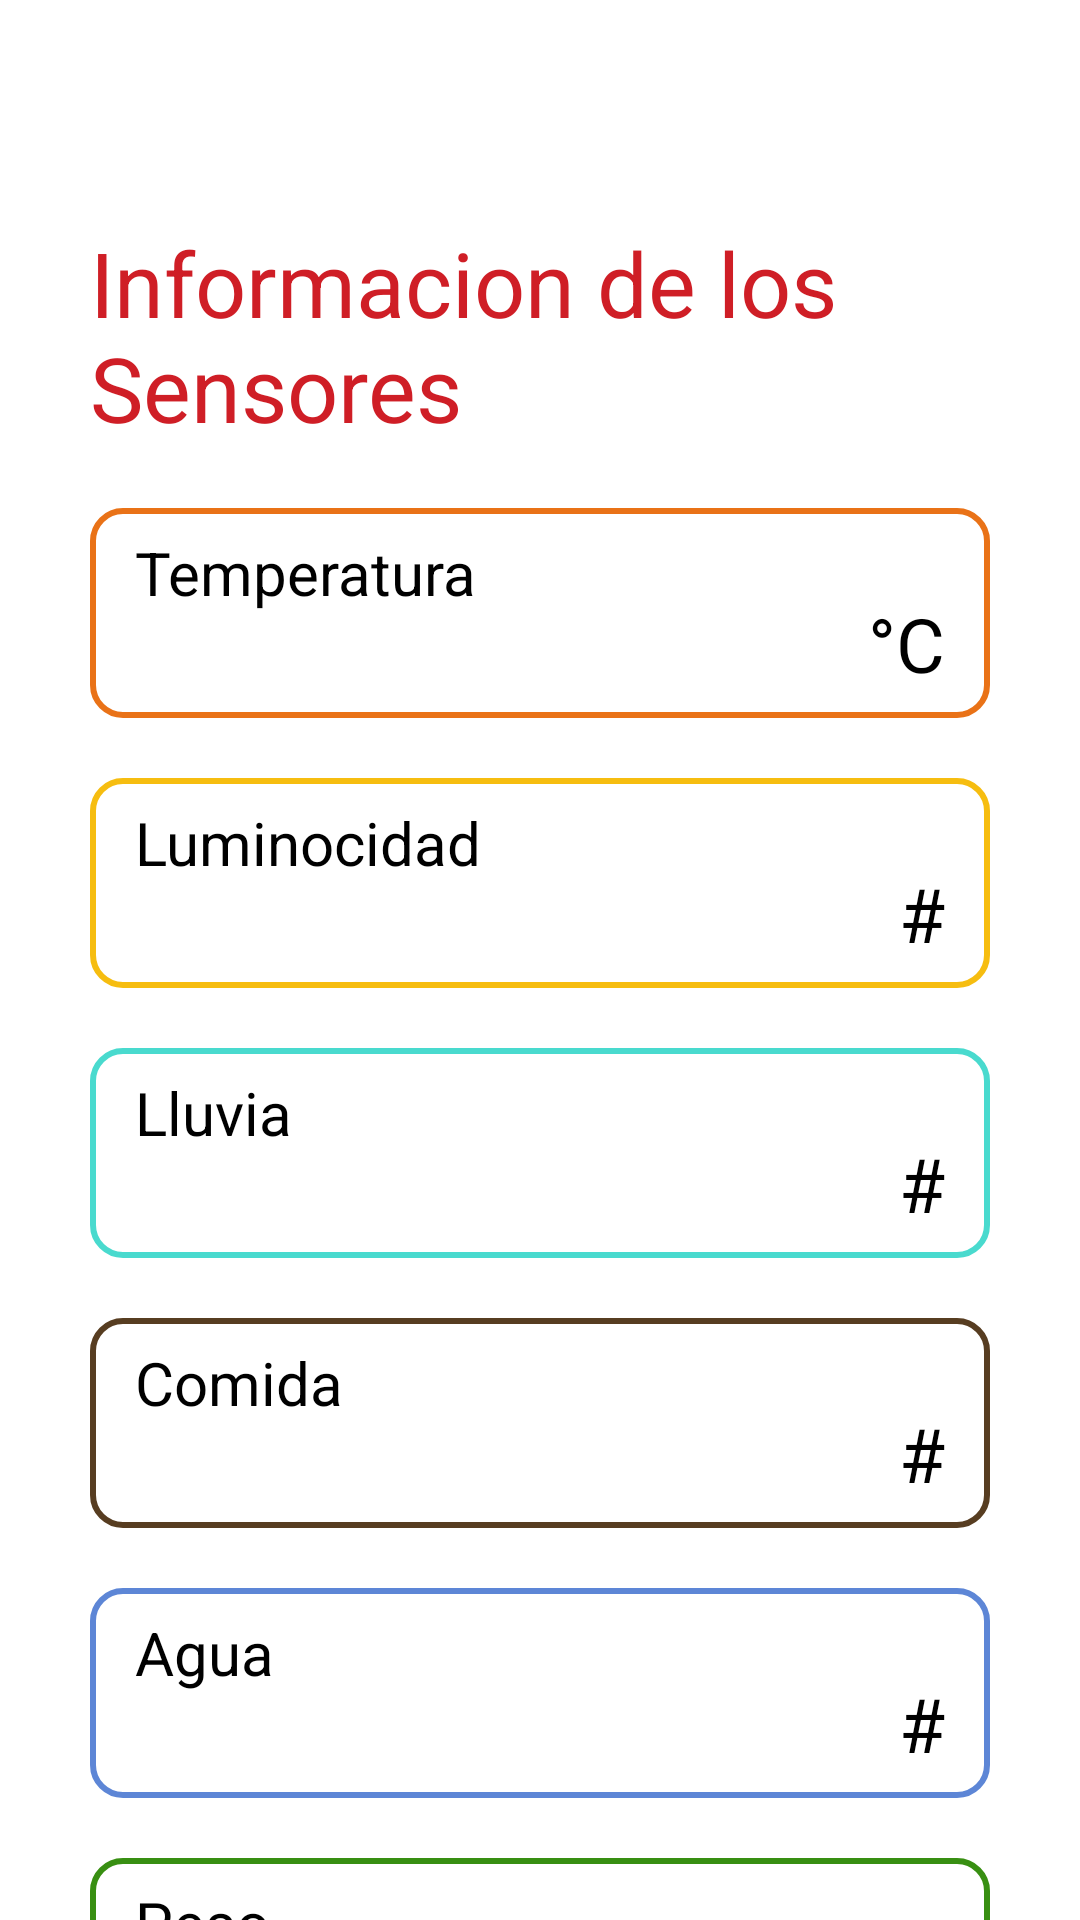

Here is an Android app screen rendered from its layout file. Give the layout XML and the strings, colors and styles it references.
<!-- AndroidManifest.xml: application theme Theme.Doggy -->
<!-- res/layout/activity_info_casa.xml -->
<?xml version="1.0" encoding="utf-8"?>
<androidx.constraintlayout.widget.ConstraintLayout xmlns:android="http://schemas.android.com/apk/res/android"
    xmlns:app="http://schemas.android.com/apk/res-auto"
    xmlns:tools="http://schemas.android.com/tools"
    android:layout_width="match_parent"
    android:layout_height="match_parent"
    android:background="@color/white">

    <ImageView
        android:id="@+id/flechaReturn"
        android:layout_width="22dp"
        android:layout_height="30dp"
        android:layout_marginTop="20dp"
        app:layout_constraintEnd_toEndOf="parent"
        app:layout_constraintHorizontal_bias="0.077"
        app:layout_constraintStart_toStartOf="parent"
        app:layout_constraintTop_toTopOf="parent"
        app:srcCompat="@drawable/flecha" />

    <TextView
        android:id="@+id/mensajeInformacionSensores"
        android:layout_width="match_parent"
        android:layout_height="wrap_content"
        android:layout_marginStart="30dp"
        android:layout_marginEnd="30dp"
        android:layout_marginTop="24dp"
        android:text="Informacion de los Sensores"
        android:textColor="@color/rojo"
        android:textSize="30dp"
        app:layout_constraintEnd_toEndOf="parent"
        app:layout_constraintHorizontal_bias="0.148"
        app:layout_constraintStart_toStartOf="parent"
        app:layout_constraintTop_toBottomOf="@+id/flechaReturn" />

    <TextView
        android:id="@+id/temperatura"
        android:layout_width="match_parent"
        android:layout_height="70dp"
        android:layout_marginStart="30dp"
        android:layout_marginEnd="30dp"
        android:layout_marginTop="20dp"
        android:background="@drawable/border_temperatura"
        app:layout_constraintEnd_toEndOf="parent"
        app:layout_constraintStart_toStartOf="parent"
        app:layout_constraintTop_toBottomOf="@+id/mensajeInformacionSensores" />

    <TextView
        android:id="@+id/nombreTemperatura"
        android:layout_width="wrap_content"
        android:layout_height="wrap_content"
        android:text="Temperatura"
        android:textSize="20dp"
        android:textColor="@color/black"
        android:layout_marginStart="15dp"
        android:layout_marginTop="8dp"
        app:layout_constraintStart_toStartOf="@+id/temperatura"
        app:layout_constraintTop_toTopOf="@+id/temperatura" />

    <TextView
        android:id="@+id/terminacionTemperatura"
        android:layout_width="wrap_content"
        android:layout_height="wrap_content"
        android:text="°C"
        android:textSize="25dp"
        android:textColor="@color/black"
        android:layout_marginEnd="15dp"
        android:layout_marginBottom="8dp"
        app:layout_constraintBottom_toBottomOf="@+id/temperatura"
        app:layout_constraintEnd_toEndOf="@+id/temperatura" />

    <TextView
        android:id="@+id/valorTemperatura"
        android:layout_width="wrap_content"
        android:layout_height="wrap_content"
        android:text=""
        android:textSize="25dp"
        android:textColor="@color/black"
        android:layout_marginEnd="15dp"
        android:layout_marginBottom="8dp"
        app:layout_constraintBottom_toBottomOf="@+id/temperatura"
        app:layout_constraintEnd_toStartOf="@+id/terminacionTemperatura" />

    <TextView
        android:id="@+id/luz"
        android:layout_width="match_parent"
        android:layout_height="70dp"
        android:layout_marginStart="30dp"
        android:layout_marginEnd="30dp"
        android:layout_marginTop="20dp"
        android:background="@drawable/border_luz"
        app:layout_constraintEnd_toEndOf="parent"
        app:layout_constraintStart_toStartOf="parent"
        app:layout_constraintTop_toBottomOf="@+id/temperatura" />

    <TextView
        android:id="@+id/nombreLuz"
        android:layout_width="wrap_content"
        android:layout_height="wrap_content"
        android:text="Luminocidad"
        android:textSize="20dp"
        android:textColor="@color/black"
        android:layout_marginStart="15dp"
        android:layout_marginTop="8dp"
        app:layout_constraintStart_toStartOf="@+id/luz"
        app:layout_constraintTop_toTopOf="@+id/luz" />

    <TextView
        android:id="@+id/valorLuz"
        android:layout_width="wrap_content"
        android:layout_height="wrap_content"
        android:text="#"
        android:textSize="25dp"
        android:textColor="@color/black"
        android:layout_marginEnd="15dp"
        android:layout_marginBottom="8dp"
        app:layout_constraintBottom_toBottomOf="@+id/luz"
        app:layout_constraintEnd_toEndOf="@+id/luz" />

    <TextView
        android:id="@+id/lluvia"
        android:layout_width="match_parent"
        android:layout_height="70dp"
        android:layout_marginStart="30dp"
        android:layout_marginEnd="30dp"
        android:layout_marginTop="20dp"
        android:background="@drawable/border_lluvia"
        app:layout_constraintEnd_toEndOf="parent"
        app:layout_constraintStart_toStartOf="parent"
        app:layout_constraintTop_toBottomOf="@+id/luz" />

    <TextView
        android:id="@+id/nombreLluvia"
        android:layout_width="wrap_content"
        android:layout_height="wrap_content"
        android:text="Lluvia"
        android:textSize="20dp"
        android:textColor="@color/black"
        android:layout_marginStart="15dp"
        android:layout_marginTop="8dp"
        app:layout_constraintStart_toStartOf="@+id/lluvia"
        app:layout_constraintTop_toTopOf="@+id/lluvia" />

    <TextView
        android:id="@+id/valorLluvia"
        android:layout_width="wrap_content"
        android:layout_height="wrap_content"
        android:text="#"
        android:textSize="25dp"
        android:textColor="@color/black"
        android:layout_marginEnd="15dp"
        android:layout_marginBottom="8dp"
        app:layout_constraintBottom_toBottomOf="@+id/lluvia"
        app:layout_constraintEnd_toEndOf="@+id/lluvia" />

    <TextView
        android:id="@+id/comida"
        android:layout_width="match_parent"
        android:layout_height="70dp"
        android:layout_marginStart="30dp"
        android:layout_marginEnd="30dp"
        android:layout_marginTop="20dp"
        android:background="@drawable/border_comida"
        app:layout_constraintEnd_toEndOf="parent"
        app:layout_constraintStart_toStartOf="parent"
        app:layout_constraintTop_toBottomOf="@+id/lluvia" />

    <TextView
        android:id="@+id/nombreComida"
        android:layout_width="wrap_content"
        android:layout_height="wrap_content"
        android:text="Comida"
        android:textSize="20dp"
        android:textColor="@color/black"
        android:layout_marginStart="15dp"
        android:layout_marginTop="8dp"
        app:layout_constraintStart_toStartOf="@+id/comida"
        app:layout_constraintTop_toTopOf="@+id/comida" />

    <TextView
        android:id="@+id/valorComida"
        android:layout_width="wrap_content"
        android:layout_height="wrap_content"
        android:text="#"
        android:textSize="25dp"
        android:textColor="@color/black"
        android:layout_marginEnd="15dp"
        android:layout_marginBottom="8dp"
        app:layout_constraintBottom_toBottomOf="@+id/comida"
        app:layout_constraintEnd_toEndOf="@+id/comida" />

    <TextView
        android:id="@+id/agua"
        android:layout_width="match_parent"
        android:layout_height="70dp"
        android:layout_marginStart="30dp"
        android:layout_marginEnd="30dp"
        android:layout_marginTop="20dp"
        android:background="@drawable/border_agua"
        app:layout_constraintEnd_toEndOf="parent"
        app:layout_constraintStart_toStartOf="parent"
        app:layout_constraintTop_toBottomOf="@+id/comida" />

    <TextView
        android:id="@+id/nombreAgua"
        android:layout_width="wrap_content"
        android:layout_height="wrap_content"
        android:text="Agua"
        android:textSize="20dp"
        android:textColor="@color/black"
        android:layout_marginStart="15dp"
        android:layout_marginTop="8dp"
        app:layout_constraintStart_toStartOf="@+id/agua"
        app:layout_constraintTop_toTopOf="@+id/agua" />

    <TextView
        android:id="@+id/terminacionAgua"
        android:layout_width="wrap_content"
        android:layout_height="wrap_content"
        android:text="#"
        android:textSize="25dp"
        android:textColor="@color/black"
        android:layout_marginEnd="15dp"
        android:layout_marginBottom="8dp"
        app:layout_constraintBottom_toBottomOf="@+id/agua"
        app:layout_constraintEnd_toEndOf="@+id/agua" />

    <TextView
        android:id="@+id/valorAgua"
        android:layout_width="wrap_content"
        android:layout_height="wrap_content"
        android:text=""
        android:textSize="25dp"
        android:textColor="@color/black"
        android:layout_marginEnd="15dp"
        android:layout_marginBottom="8dp"
        app:layout_constraintBottom_toBottomOf="@+id/agua"
        app:layout_constraintEnd_toStartOf="@+id/terminacionAgua" />

    <TextView
        android:id="@+id/peso"
        android:layout_width="match_parent"
        android:layout_height="70dp"
        android:layout_marginStart="30dp"
        android:layout_marginEnd="30dp"
        android:layout_marginTop="20dp"
        android:background="@drawable/border_peso"
        app:layout_constraintEnd_toEndOf="parent"
        app:layout_constraintStart_toStartOf="parent"
        app:layout_constraintTop_toBottomOf="@+id/agua" />

    <TextView
        android:id="@+id/nombrePeso"
        android:layout_width="wrap_content"
        android:layout_height="wrap_content"
        android:text="Peso"
        android:textSize="20dp"
        android:textColor="@color/black"
        android:layout_marginStart="15dp"
        android:layout_marginTop="8dp"
        app:layout_constraintStart_toStartOf="@+id/peso"
        app:layout_constraintTop_toTopOf="@+id/peso" />

    <TextView
        android:id="@+id/terminacionPeso"
        android:layout_width="wrap_content"
        android:layout_height="wrap_content"
        android:text="Kg"
        android:textSize="25dp"
        android:textColor="@color/black"
        android:layout_marginEnd="15dp"
        android:layout_marginBottom="8dp"
        app:layout_constraintBottom_toBottomOf="@+id/peso"
        app:layout_constraintEnd_toEndOf="@+id/peso" />

    <TextView
        android:id="@+id/valorPeso"
        android:layout_width="wrap_content"
        android:layout_height="wrap_content"
        android:text=""
        android:textSize="25dp"
        android:textColor="@color/black"
        android:layout_marginEnd="15dp"
        android:layout_marginBottom="8dp"
        app:layout_constraintBottom_toBottomOf="@+id/peso"
        app:layout_constraintEnd_toStartOf="@+id/terminacionPeso" />


</androidx.constraintlayout.widget.ConstraintLayout>
<!-- resources referenced by this layout -->
<resources>
  <color name="black">#FF000000</color>
  <color name="rojo">#CF1E26</color>
  <color name="white">#FFFFFFFF</color>
  <!-- drawable border_agua (drawable) -->
  <?xml version="1.0" encoding="utf-8"?>
  <shape xmlns:android="http://schemas.android.com/apk/res/android" android:shape="rectangle">
  
      <stroke
          android:width="2dp"
          android:color="@color/azulSensor"
          />
  
      <padding
          android:bottom="10dp"
          android:left="10dp"
          android:right="10dp"
          android:top="10dp"
          />
  
      <corners
          android:radius="10dp"
          />
  
  </shape>
  <!-- drawable border_comida (drawable) -->
  <?xml version="1.0" encoding="utf-8"?>
  <shape xmlns:android="http://schemas.android.com/apk/res/android" android:shape="rectangle">
  
      <stroke
          android:width="2dp"
          android:color="@color/cafeSensor"
          />
  
      <padding
          android:bottom="10dp"
          android:left="10dp"
          android:right="10dp"
          android:top="10dp"
          />
  
      <corners
          android:radius="10dp"
          />
  
  </shape>
  <!-- drawable border_lluvia (drawable) -->
  <?xml version="1.0" encoding="utf-8"?>
  <shape xmlns:android="http://schemas.android.com/apk/res/android" android:shape="rectangle">
  
      <stroke
          android:width="2dp"
          android:color="@color/celeste"
          />
  
      <padding
          android:bottom="10dp"
          android:left="10dp"
          android:right="10dp"
          android:top="10dp"
          />
  
      <corners
          android:radius="10dp"
          />
  
  </shape>
  <!-- drawable border_luz (drawable) -->
  <?xml version="1.0" encoding="utf-8"?>
  <shape xmlns:android="http://schemas.android.com/apk/res/android" android:shape="rectangle">
  
      <stroke
          android:width="2dp"
          android:color="@color/amarilloSensor"
          />
  
      <padding
          android:bottom="10dp"
          android:left="10dp"
          android:right="10dp"
          android:top="10dp"
          />
  
      <corners
          android:radius="10dp"
          />
  
  </shape>
  <!-- drawable border_peso (drawable) -->
  <?xml version="1.0" encoding="utf-8"?>
  <shape xmlns:android="http://schemas.android.com/apk/res/android" android:shape="rectangle">
  
      <stroke
          android:width="2dp"
          android:color="@color/verdeSensor"
          />
  
      <padding
          android:bottom="10dp"
          android:left="10dp"
          android:right="10dp"
          android:top="10dp"
          />
  
      <corners
          android:radius="10dp"
          />
  
  </shape>
  <!-- drawable border_temperatura (drawable) -->
  <?xml version="1.0" encoding="utf-8"?>
  <shape xmlns:android="http://schemas.android.com/apk/res/android" android:shape="rectangle">
  
      <stroke
          android:width="2dp"
          android:color="@color/naranjaSensor"
          />
  
      <padding
          android:bottom="10dp"
          android:left="10dp"
          android:right="10dp"
          android:top="10dp"
          />
  
      <corners
          android:radius="10dp"
          />
  
  </shape>
  <style name="Theme.Doggy" parent="Theme.MaterialComponents.DayNight.NoActionBar">
          
          <item name="colorPrimary">@color/purple_500</item>
          <item name="colorPrimaryVariant">@color/purple_700</item>
          <item name="colorOnPrimary">@color/white</item>
          
          <item name="colorSecondary">@color/teal_200</item>
          <item name="colorSecondaryVariant">@color/teal_700</item>
          <item name="colorOnSecondary">@color/black</item>
          
          <item name="android:statusBarColor">?attr/colorPrimaryVariant</item>
          
      </style>
  <color name="azulSensor">#5D86D6</color>
  <color name="cafeSensor">#573D21</color>
  <color name="celeste">#49DACE</color>
  <color name="amarilloSensor">#F6BD10</color>
  <color name="verdeSensor">#388F12</color>
  <color name="naranjaSensor">#E97217</color>
  <color name="purple_500">#FF6200EE</color>
  <color name="purple_700">#FF3700B3</color>
  <color name="teal_200">#FF03DAC5</color>
  <color name="teal_700">#FF018786</color>
</resources>
